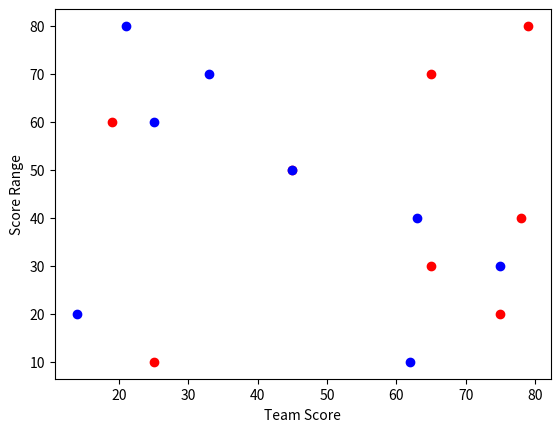

The matplotlib source for this figure:
import matplotlib.pyplot as mp

t1=[25,75,65,78,45,19,65,79]
t2=[62,14,75,63,45,25,33,21]

scoreRange=[10,20,30,40,50,60,70,80]

mp.scatter(t1,scoreRange, color='r')
mp.scatter(t2,scoreRange, color='b')

mp.xlabel("Team Score")
mp.ylabel("Score Range")

mp.show()